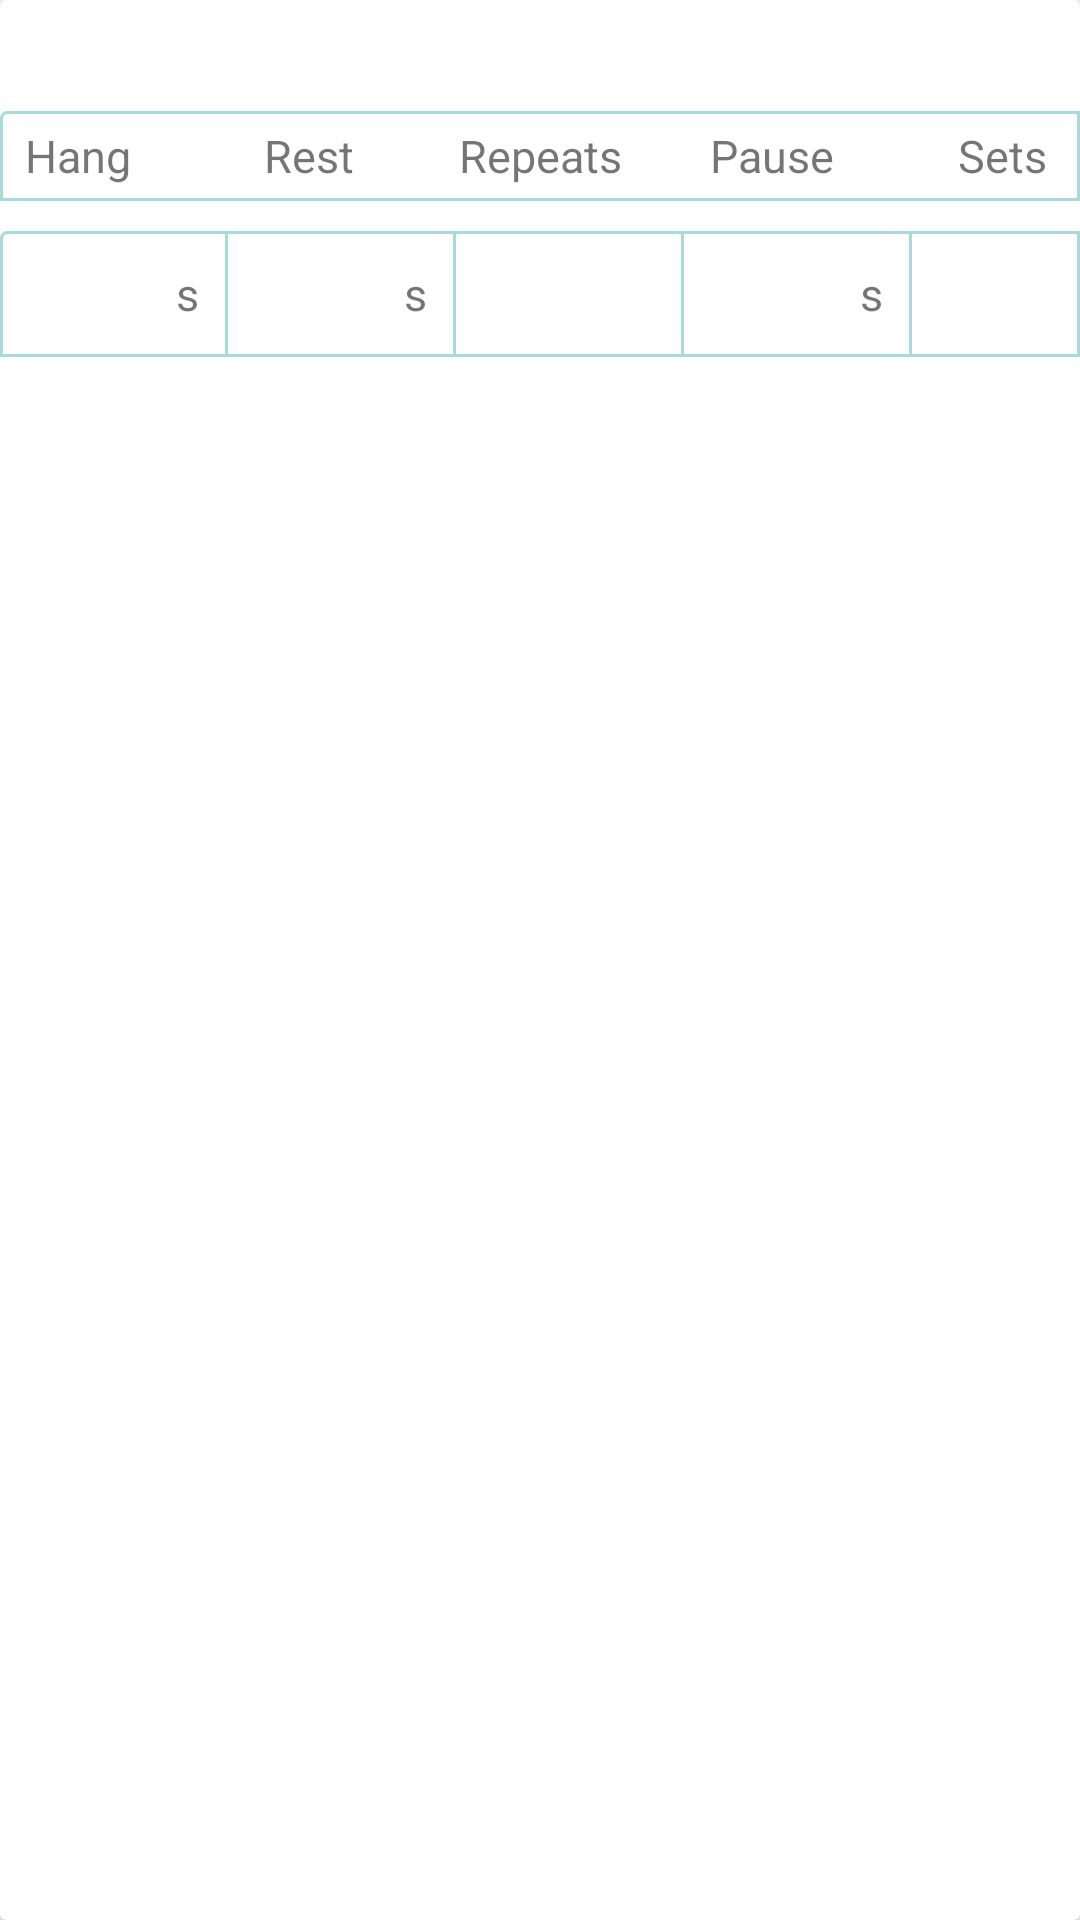

Produce the Android XML layout that renders to this screen, including the resource entries it uses.
<!-- AndroidManifest.xml: application theme Theme.ClimbingTraining -->
<!-- res/layout/fragment_hangboard.xml -->
<?xml version="1.0" encoding="utf-8"?>
<androidx.cardview.widget.CardView xmlns:android="http://schemas.android.com/apk/res/android"
    xmlns:app="http://schemas.android.com/apk/res-auto"
    xmlns:tools="http://schemas.android.com/tools"
    android:layout_width="match_parent"
    android:layout_height="wrap_content"
    tools:context=".ui.activities.HangboardActivity"
    android:background="@color/white"
    android:orientation="vertical"
    android:layout_marginBottom="10dp"
    android:id="@+id/cvHangboard"
    >

    <LinearLayout
        android:layout_width="match_parent"
        android:layout_height="wrap_content"
        android:orientation="vertical"
        >
        <TextView
            android:id="@+id/tvHangboardName"
            android:layout_width="match_parent"
            android:layout_height="wrap_content"
            tools:text="Name"
            android:textSize="20sp"
            />
        <LinearLayout
            android:id="@+id/llSeries"
            android:layout_width="match_parent"
            android:layout_height="wrap_content"
            android:orientation="vertical"
            >

            <LinearLayout
                android:id="@+id/llHeaders"
                android:layout_width="match_parent"
                android:layout_height="wrap_content"
                android:orientation="horizontal"
                android:gravity="center"
                android:background="@drawable/ll_row_border"
                android:layout_marginVertical="10dp"
                >

                <TextView
                    android:id="@+id/tvHeaderHang"
                    android:layout_width="65dp"
                    android:layout_height="30dp"
                    android:layout_marginHorizontal="5dp"
                    android:text = "Hang"
                    android:gravity="center"
                    android:textSize="@dimen/time"
                    />
                <TextView
                    android:id="@+id/tvHeaderRest"
                    android:layout_width="65dp"
                    android:layout_height="30dp"
                    android:layout_marginHorizontal="7dp"
                    android:text = "Rest"
                    android:gravity="center"
                    android:textSize="@dimen/time"
                    />
                <TextView
                    android:id="@+id/tvHeaderRepeats"
                    android:layout_width="65dp"
                    android:layout_height="30dp"
                    android:layout_marginHorizontal="5dp"
                    android:text = "Repeats"
                    android:gravity="center"
                    android:textSize="@dimen/time"
                    />
                <TextView
                    android:id="@+id/tvHeaderPause"
                    android:layout_width="65dp"
                    android:layout_height="30dp"
                    android:layout_marginHorizontal="7dp"
                    android:text = "Pause"
                    android:gravity="center"
                    android:textSize="@dimen/time"
                    />
                <TextView
                    android:id="@+id/tvHeaderSeries"
                    android:layout_width="65dp"
                    android:layout_height="30dp"
                    android:layout_marginHorizontal="5dp"
                    android:text = "Sets"
                    android:gravity="center"
                    android:textSize="@dimen/time"
                    />
            </LinearLayout>

            <LinearLayout
                android:id="@+id/llTimes"
                android:layout_width="match_parent"
                android:layout_height="wrap_content"
                android:orientation="horizontal"
                android:gravity="center"
                android:background="@drawable/ll_row_border"
                >

                <LinearLayout
                    android:id="@+id/llHangTime"
                    android:layout_width="wrap_content"
                    android:layout_height="wrap_content"
                    android:orientation="horizontal"
                    android:layout_margin="5dp"
                    >
                    <TextView
                        android:id="@+id/tvHangTime"
                        android:layout_width="50dp"
                        android:layout_height="30dp"
                        tools:text = "15"
                        android:gravity="center"
                        android:textSize="@dimen/time"
                        />
                    <TextView
                        android:id="@+id/tvUnitHangTime"
                        android:layout_width="15dp"
                        android:layout_height="30dp"
                        android:text = "s"
                        android:gravity="center"
                        android:textSize="@dimen/time"
                        />
                </LinearLayout>
                <View
                    android:layout_width="1dp"
                    android:layout_height="match_parent"
                    android:background="@color/palette3"
                    />
                <LinearLayout
                    android:id="@+id/llRestTime"
                    android:layout_width="wrap_content"
                    android:layout_height="wrap_content"
                    android:orientation="horizontal"
                    android:layout_margin="5dp"
                    >
                    <TextView
                        android:id="@+id/tvRestTime"
                        android:layout_width="50dp"
                        android:layout_height="30dp"
                        tools:text = "15"
                        android:gravity="center"
                        android:textSize="@dimen/time"
                        />
                    <TextView
                        android:id="@+id/tvUnitRestTime"
                        android:layout_width="15dp"
                        android:layout_height="30dp"
                        android:text = "s"
                        android:gravity="center"
                        android:textSize="@dimen/time"
                        />
                </LinearLayout>
                <View
                    android:layout_width="1dp"
                    android:layout_height="match_parent"
                    android:background="@color/palette3"
                    />
                <LinearLayout
                    android:id="@+id/llRoundsToEnd"
                    android:layout_width="wrap_content"
                    android:layout_height="wrap_content"
                    android:orientation="horizontal"
                    android:layout_margin="5dp"
                    >
                    <TextView
                        android:id="@+id/tvRoundsToEnd"
                        android:layout_width="65dp"
                        android:layout_height="30dp"
                        tools:text = "15"
                        android:gravity="center"
                        android:textSize="@dimen/time"
                        />
                </LinearLayout>
                <View
                    android:layout_width="1dp"
                    android:layout_height="match_parent"
                    android:background="@color/palette3"
                    />
                <LinearLayout
                    android:id="@+id/llPauseTime"
                    android:layout_width="wrap_content"
                    android:layout_height="wrap_content"
                    android:orientation="horizontal"
                    android:layout_margin="5dp"
                    >
                    <TextView
                        android:id="@+id/tvPauseTime"
                        android:layout_width="50dp"
                        android:layout_height="30dp"
                        tools:text = "15"
                        android:gravity="center"
                        android:textSize="@dimen/time"
                        />
                    <TextView
                        android:id="@+id/tvUnitPauseTime"
                        android:layout_width="15dp"
                        android:layout_height="30dp"
                        android:text = "s"
                        android:gravity="center"
                        android:textSize="@dimen/time"
                        />
                </LinearLayout>
                <View
                    android:layout_width="1dp"
                    android:layout_height="match_parent"
                    android:background="@color/palette3"
                    />
                <LinearLayout
                    android:id="@+id/llSetsToEnd"
                    android:layout_width="wrap_content"
                    android:layout_height="wrap_content"
                    android:orientation="horizontal"
                    android:layout_margin="6dp"
                    >
                    <TextView
                        android:id="@+id/tvSetsToEnd"
                        android:layout_width="65dp"
                        android:layout_height="30dp"
                        tools:text = "15"
                        android:gravity="center"
                        android:textSize="@dimen/time"
                        />
                </LinearLayout>


            </LinearLayout>

        </LinearLayout>
        <LinearLayout
            android:id="@+id/llButtons"
            android:layout_width="match_parent"
            android:layout_height="wrap_content"
            android:orientation="horizontal"
            android:visibility="gone"
            tools:visibility="visible"
            >
            <androidx.appcompat.widget.AppCompatButton
                android:id="@+id/btnDelete"
                android:layout_width="0dp"
                android:layout_height="40dp"
                android:layout_weight="1"
                android:background="@color/palette5"
                android:text="DELETE"
                android:layout_margin="10dp"
                />
            <androidx.appcompat.widget.AppCompatButton
                android:id="@+id/btnEdit"
                android:layout_width="0dp"
                android:layout_height="40dp"
                android:layout_weight="1"
                android:background="@color/palette3"
                android:text="EDIT"
                android:layout_margin="10dp"
                />
            <androidx.appcompat.widget.AppCompatButton
                android:id="@+id/btnSet"
                android:layout_width="0dp"
                android:layout_height="40dp"
                android:layout_weight="1"
                android:background="@color/palette3"
                android:text="SET"
                android:layout_margin="10dp"
                />
        </LinearLayout>
    </LinearLayout>



</androidx.cardview.widget.CardView>
<!-- resources referenced by this layout -->
<resources>
  <color name="palette3">#A8DADC</color>
  <color name="palette5">#E63946</color>
  <color name="white">#FFFFFFFF</color>
  <dimen name="time">15sp</dimen>
  <!-- drawable ll_row_border (drawable) -->
  <?xml version="1.0" encoding="utf-8"?>
  <shape xmlns:android="http://schemas.android.com/apk/res/android"
      android:shape="rectangle">
      <corners
          android:radius="2dp"
          android:topRightRadius="0dp"
          android:bottomLeftRadius="0dp"
          android:bottomRightRadius="0dp" />
      <stroke
          android:width="1dp"
          android:color="@color/palette3" />
  
  </shape>
  <style name="Theme.ClimbingTraining" parent="Theme.MaterialComponents.DayNight.DarkActionBar">
          
          <item name="colorPrimary">@color/palette2</item>
          <item name="colorPrimaryVariant">@color/palette2</item>
          <item name="colorOnPrimary">@color/white</item>
          
          <item name="colorSecondary">@color/palette3</item>
          <item name="colorSecondaryVariant">@color/palette3</item>
          <item name="colorOnSecondary">@color/black</item>
          
          <item name="android:statusBarColor">@color/palette2</item>
          <item name="windowActionBarOverlay">true</item>
          
          <item name="android:textViewStyle">@style/RobotoTextViewStyle</item>
          <item name="android:buttonStyle">@style/RobotoButtonStyle</item>
          <item name="android:editTextStyle">@style/RobotoEditTextStyle</item>
          <item name="actionBarStyle">@style/Custom.ActionBar</item>
          <item name="actionBarTheme">@style/ThemeOverlay.Actionbar</item>
  
      </style>
  <color name="palette2">#457B9D</color>
  <color name="black">#FF000000</color>
  <style name="RobotoTextViewStyle" parent="android:Widget.TextView">
          <item name="android:fontFamily">sans-serif</item>
      </style>
  <style name="RobotoButtonStyle" parent="android:Widget.Holo.Button">
          <item name="android:fontFamily">sans-serif</item>
      </style>
  <style name="RobotoEditTextStyle" parent="android:Widget.EditText">
          <item name="android:fontFamily">sans-serif</item>
      </style>
  <style name="Custom.ActionBar" parent="ThemeOverlay.MaterialComponents.Dark.ActionBar">
          <item name="background">@android:color/transparent</item>
  
      </style>
  <style name="ThemeOverlay.Actionbar" parent="ThemeOverlay.MaterialComponents.Dark.ActionBar">
          <item name="android:textColorPrimary">@android:color/tab_indicator_text</item>
          <item name="android:fontFamily">sans-serif</item>
      </style>
</resources>
